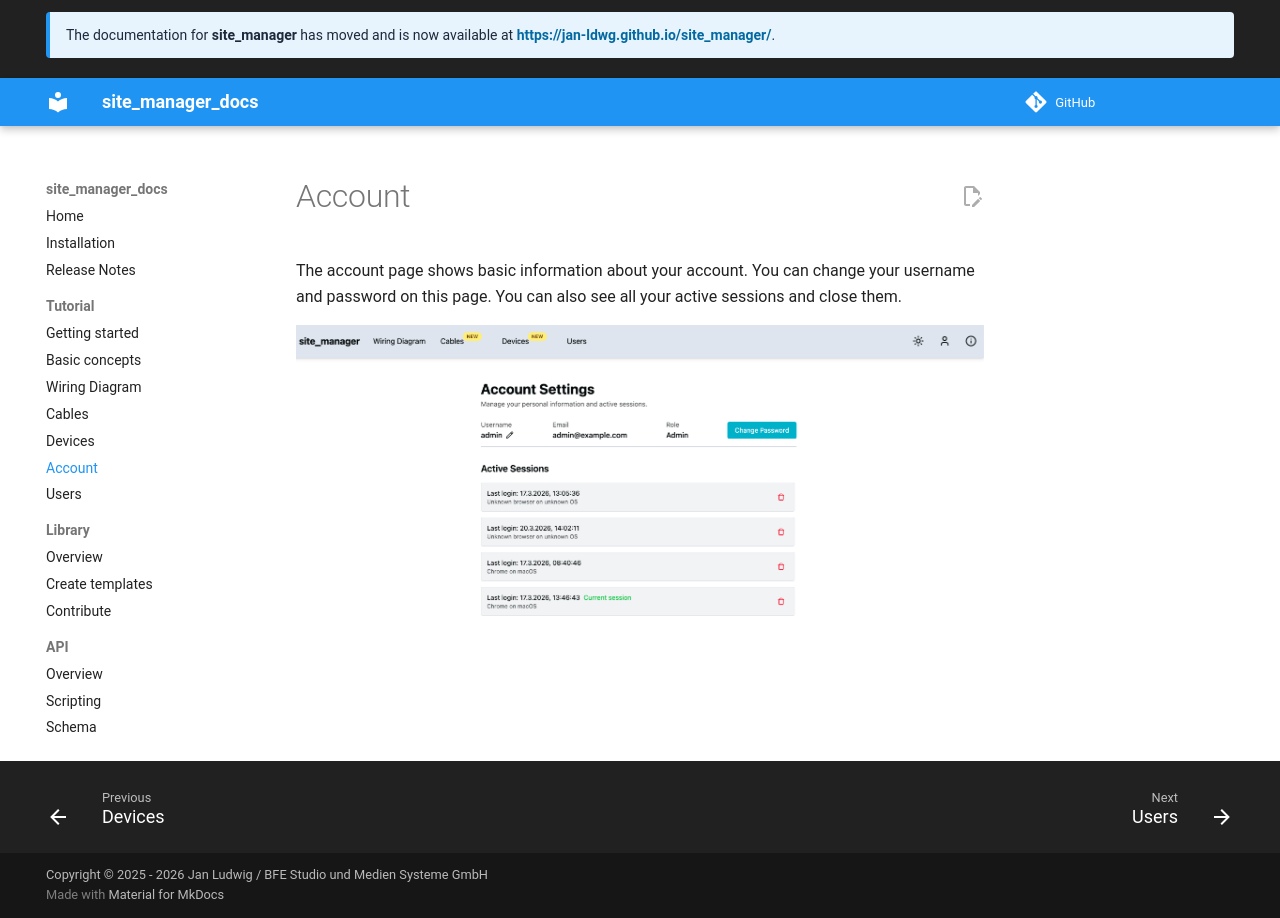

repository: jan-ldwg/site_manager_docs · page: tutorial/accountpage/index.html · generator: mkdocs

The account page shows basic information about your account. You can change your username and password on this page. You can also see all your active sessions and close them.

![](../images/account.png)
